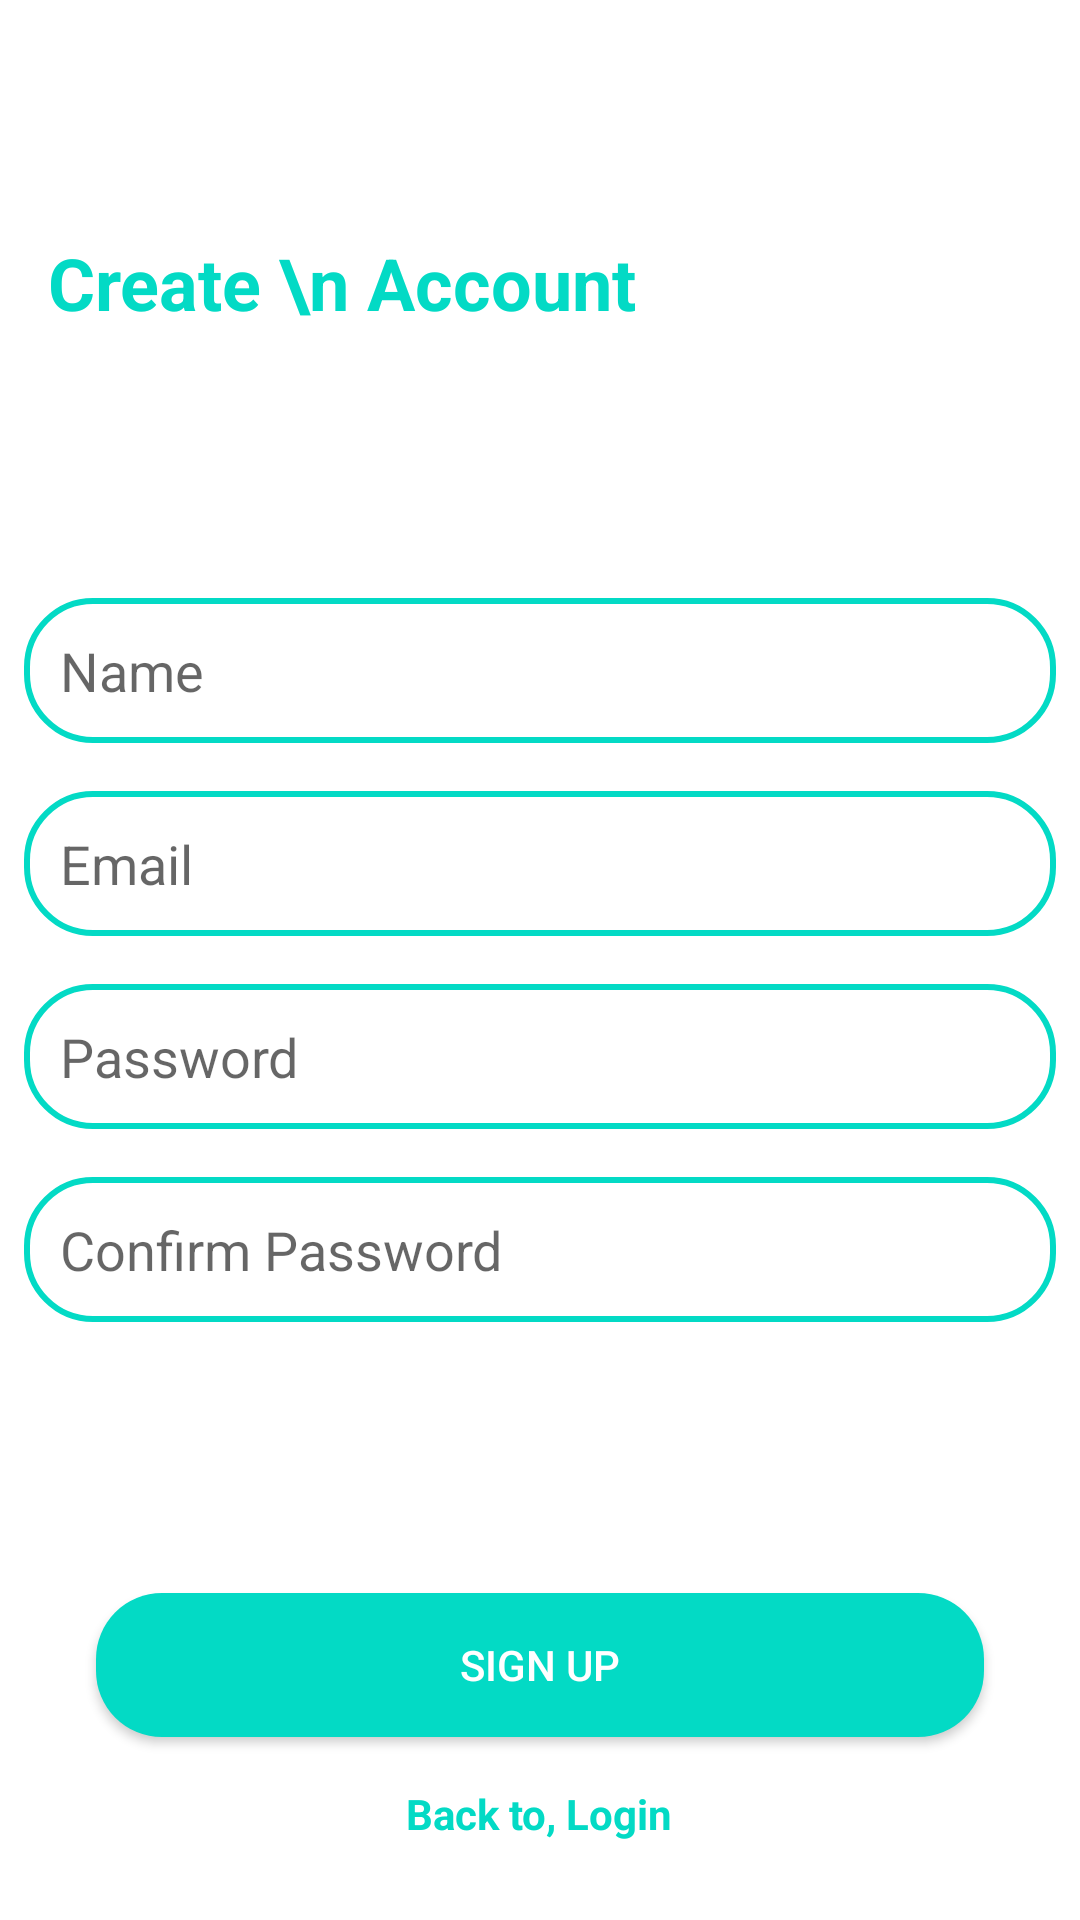

Reconstruct the res/layout file that produces this screen, plus the resources it refers to.
<!-- AndroidManifest.xml: application theme Theme.MascaraSocialMedia -->
<!-- res/layout/fragment_create_account.xml -->
<?xml version="1.0" encoding="utf-8"?>
<RelativeLayout xmlns:android="http://schemas.android.com/apk/res/android"
    xmlns:tools="http://schemas.android.com/tools"
    android:layout_width="match_parent"
    android:layout_height="match_parent"
    tools:context=".fragment.CreateAccountFragment">

    
    <TextView
        android:layout_width="wrap_content"
        android:layout_height="wrap_content"
        android:text="Create \n Account"
        android:textStyle="bold"
        android:textSize="24sp"
        android:textColor="@color/teal_200"
        android:layout_marginTop="78dp"
        android:layout_marginStart="16dp"
        android:layout_marginLeft="16dp"/>

    <LinearLayout
        android:id="@+id/ll1"
        android:layout_width="match_parent"
        android:layout_height="wrap_content"
        android:layout_centerInParent="true"
        android:orientation="vertical">

        <EditText
            android:id="@+id/nameAT"
            android:layout_width="match_parent"
            android:layout_height="wrap_content"
            android:layout_margin="8dp"
            android:background="@drawable/text_box"
            android:hint="Name"
            android:padding="12dp"></EditText>

        <EditText
            android:id="@+id/emailAT"
            android:layout_width="match_parent"
            android:layout_height="wrap_content"
            android:layout_margin="8dp"
            android:background="@drawable/text_box"
            android:hint="Email"
            android:padding="12dp"></EditText>

        <EditText
            android:id="@+id/passwordAT"
            android:layout_width="match_parent"
            android:layout_height="wrap_content"
            android:layout_margin="8dp"
            android:background="@drawable/text_box"
            android:hint="Password"
            android:padding="12dp"></EditText>

        <EditText
            android:id="@+id/confirmPassAT"
            android:layout_width="match_parent"
            android:layout_height="wrap_content"
            android:layout_margin="8dp"
            android:background="@drawable/text_box"
            android:hint="Confirm Password"
            android:padding="12dp"></EditText>
    </LinearLayout>
    <ProgressBar
        android:layout_width="wrap_content"
        android:layout_height="wrap_content"
        android:id="@+id/progressBar"
        android:layout_centerHorizontal="true"
        android:layout_below="@id/ll1"
        android:visibility="gone"
        android:layout_above="@id/signUpBtn"/>
    <Button
        android:id="@+id/signUpBtn"
        android:layout_width="match_parent"
        android:layout_height="wrap_content"
        android:text="Sign Up"
        android:background="@drawable/btn_bg"
        android:layout_marginStart="32dp"
        android:layout_marginEnd="32dp"
        android:textColor="#fff"
        android:layout_above="@+id/loginTV"
        android:layout_marginBottom="16dp"/>
    
    <TextView
        android:layout_width="wrap_content"
        android:layout_height="wrap_content"
        android:layout_centerHorizontal="true"
        android:id="@+id/loginTV"
        android:layout_alignParentBottom="true"
        android:layout_marginBottom="26dp"
        android:text="Back to, Login"
        android:textStyle="bold"
        android:textColor="@color/teal_200"/>
</RelativeLayout>
<!-- resources referenced by this layout -->
<resources>
  <color name="teal_200">#FF03DAC5</color>
  <!-- drawable btn_bg (drawable) -->
  <?xml version="1.0" encoding="utf-8"?>
  <shape xmlns:android="http://schemas.android.com/apk/res/android"
      android:shape="rectangle">
  
      <solid
          android:color="@color/teal_200"/>
      <corners
          android:radius="22dp"/>
  </shape>
  <!-- drawable text_box (drawable) -->
  <?xml version="1.0" encoding="utf-8"?>
  <shape xmlns:android="http://schemas.android.com/apk/res/android"
      android:shape="rectangle">
  
      <corners
          android:radius="22dp"/>
      <stroke
          android:color="@color/teal_200"
          android:width="2dp"/>
  
  </shape>
  <style name="Theme.MascaraSocialMedia" parent="Theme.MaterialComponents.DayNight.DarkActionBar">
          
          <item name="colorPrimary">@color/purple_500</item>
          <item name="colorPrimaryVariant">@color/purple_700</item>
          <item name="colorOnPrimary">@color/white</item>
          
          <item name="colorSecondary">@color/teal_200</item>
          <item name="colorSecondaryVariant">@color/teal_700</item>
          <item name="colorOnSecondary">@color/black</item>
          
          <item name="android:statusBarColor">?attr/colorPrimaryVariant</item>
          
      </style>
  <color name="purple_500">#FF6200EE</color>
  <color name="purple_700">#FF3700B3</color>
  <color name="white">#FFFFFFFF</color>
  <color name="teal_700">#FF018786</color>
  <color name="black">#FF000000</color>
</resources>
